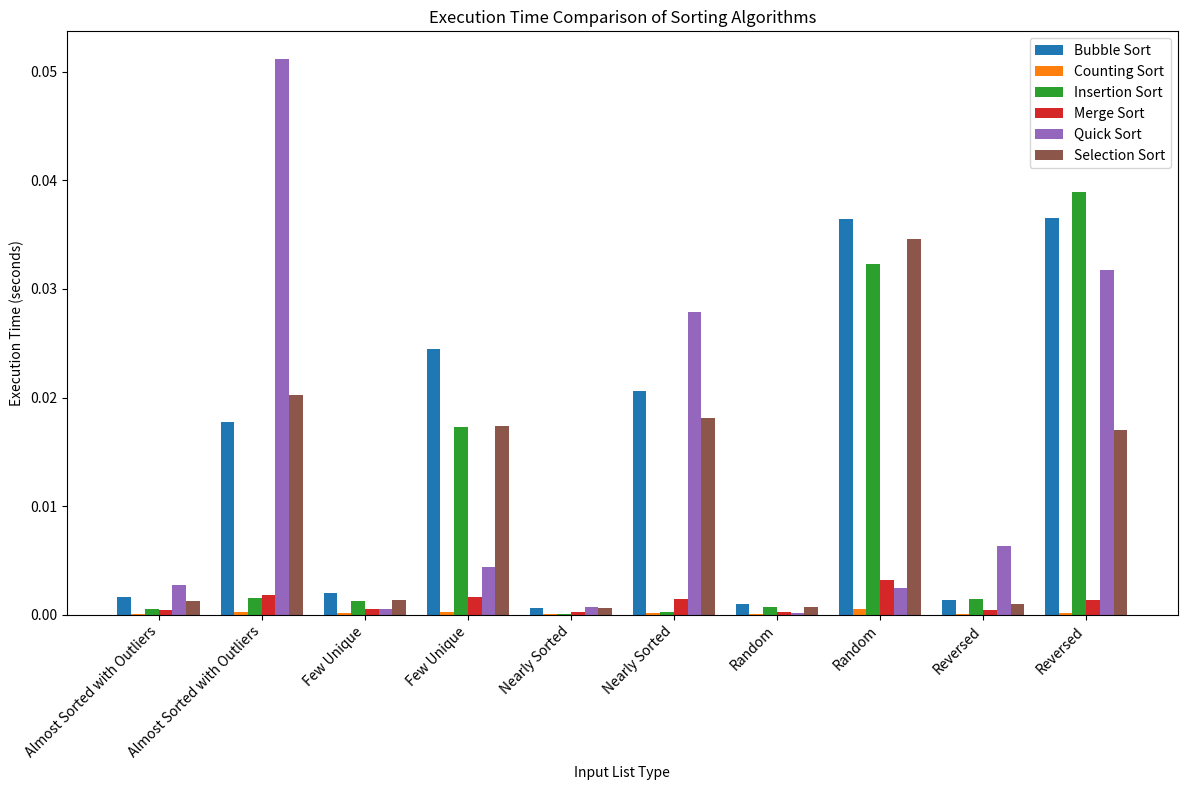
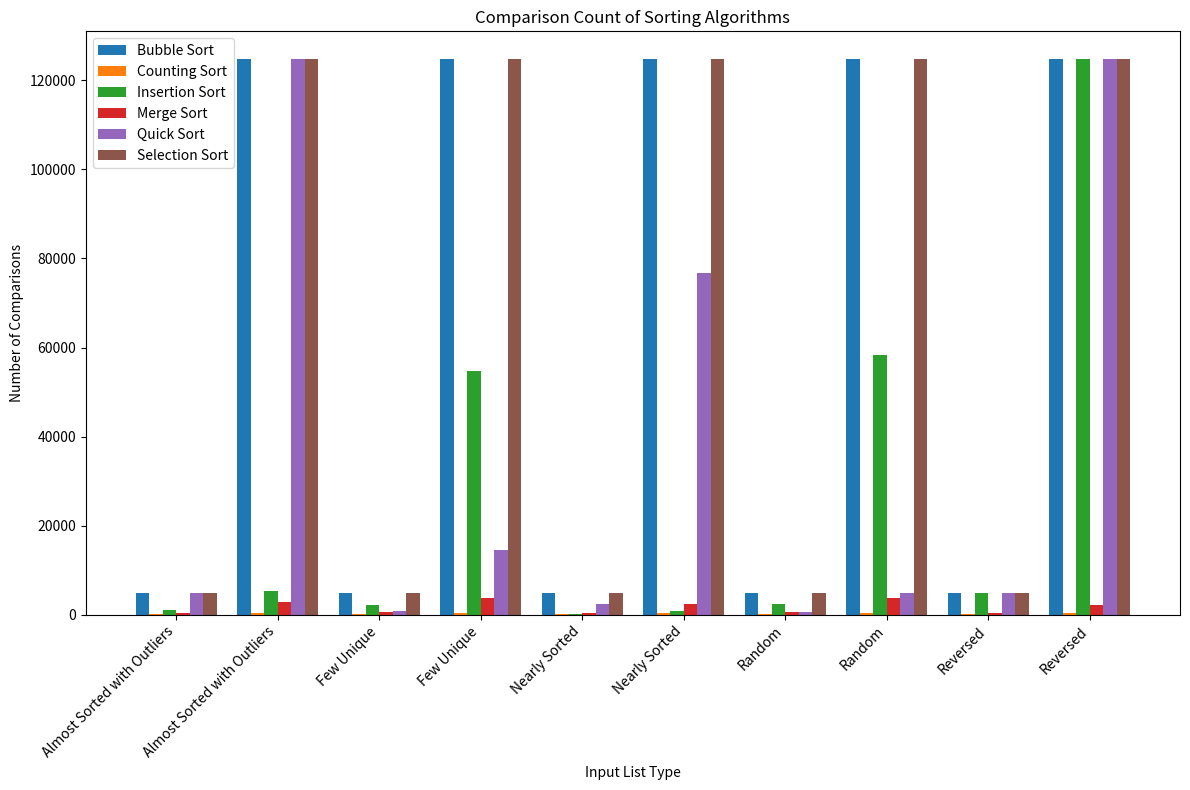
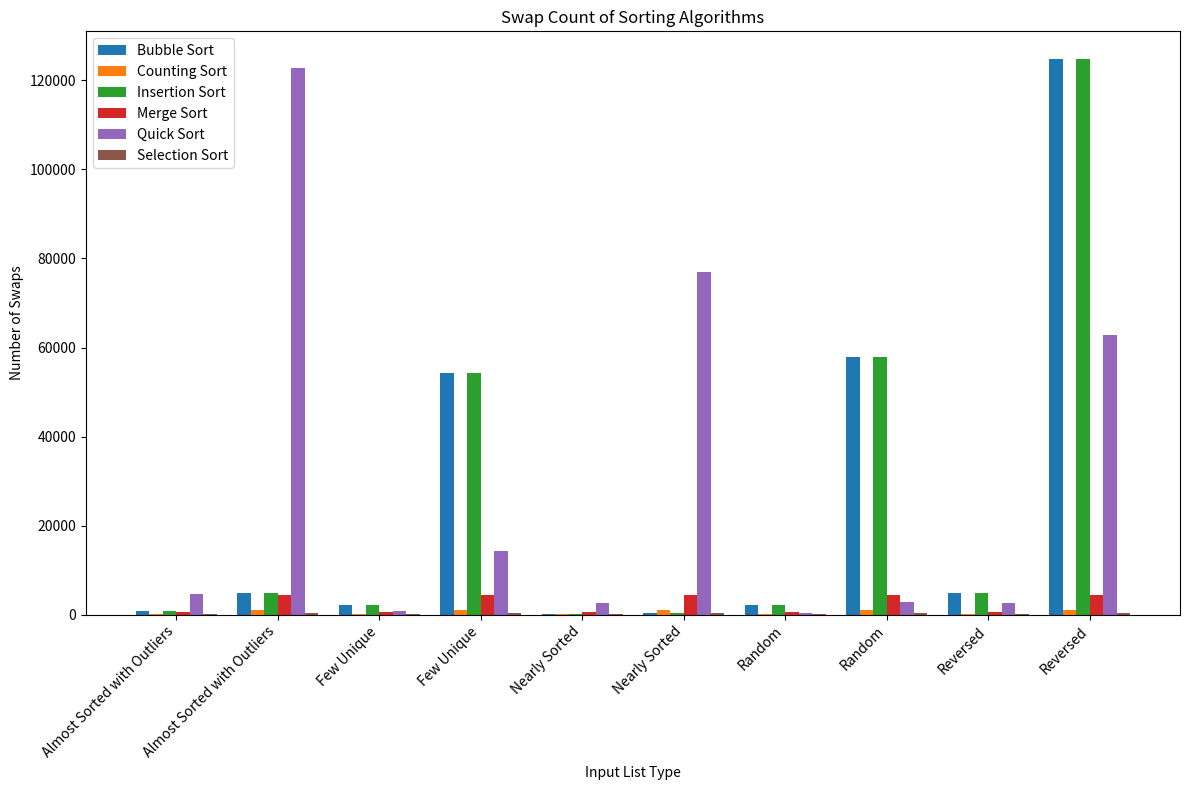

These charts were generated, in order, by the following Python code:
import random
import time
import copy
import sys

# Try to import matplotlib, but handle the case where it's not available
try:
    import matplotlib
    # Set a non-interactive backend that doesn't require a display
    matplotlib.use('Agg')
    import matplotlib.pyplot as plt
    import numpy as np
    PLOTTING_AVAILABLE = True
except ImportError:
    PLOTTING_AVAILABLE = False
    print("Note: Matplotlib or NumPy not available. Skipping plot generation.")


# Global counters for operations
comparisons = 0
swaps = 0

def reset_counters():
    """Reset the global counters for a new measurement."""
    global comparisons, swaps
    comparisons = 0
    swaps = 0

def compare(a, b):
    """Compare two elements and increment the comparison counter."""
    global comparisons
    comparisons += 1
    return a > b

def counted_swap(l, i, j):
    """Swap elements at indices i and j in list l and increment the swap counter."""
    global swaps
    swaps += 1
    tmp = l[i]
    l[i] = l[j]
    l[j] = tmp

# Implementation of the required algorithms with instrumentation

def sort3_counted(l):
    assert len(l) == 3
    
    if compare(l[0], l[1]): counted_swap(l, 0, 1)
    if compare(l[1], l[2]): counted_swap(l, 1, 2)
    if compare(l[0], l[1]): counted_swap(l, 0, 1)

def bubble_sort_counted(l):
    n = len(l)
    
    for i in range(n):
        for j in range(0, n - i - 1):
            if compare(l[j], l[j + 1]):
                counted_swap(l, j, j + 1)

def insertion_sort_counted(l):
    for i in range(1, len(l)):
        key = l[i]
        j = i - 1
        
        # Use compare to count comparisons
        while j >= 0 and compare(l[j], key):
            l[j + 1] = l[j]  # This is not exactly a swap, but we'll count it
            counted_swap(l, j, j + 1)  # Count the movement as a swap
            j -= 1
            
        l[j + 1] = key

def selection_sort_counted(l):
    n = len(l)
    
    for i in range(n):
        min_idx = i
        for j in range(i + 1, n):
            # Use compare to count comparisons (but reverse the comparison)
            if compare(l[min_idx], l[j]):
                min_idx = j
                
        # Swap the minimum element with the first element
        counted_swap(l, i, min_idx)

def partition_counted(l, low, high):
    pivot = l[high]
    i = low - 1
    
    for j in range(low, high):
        # Use compare to count comparisons (but reverse the comparison)
        if not compare(l[j], pivot):
            i += 1
            counted_swap(l, i, j)
            
    counted_swap(l, i + 1, high)
    return i + 1

def quicksort_helper(l, low, high):
    """Helper function for instrumented quicksort."""
    if low < high:
        pi = partition_counted(l, low, high)
        quicksort_helper(l, low, pi - 1)
        quicksort_helper(l, pi + 1, high)

def quicksort_counted(l):
    quicksort_helper(l, 0, len(l) - 1)

def merge_counted(l, left, mid, right):
    n1 = mid - left + 1
    n2 = right - mid
    
    # Create temp arrays
    L = [0] * n1
    R = [0] * n2
    
    # Copy data to temp arrays L[] and R[]
    for i in range(n1):
        L[i] = l[left + i]
    
    for j in range(n2):
        R[j] = l[mid + 1 + j]
    
    # Merge the temp arrays back into l[left..right]
    i = 0
    j = 0
    k = left
    
    while i < n1 and j < n2:
        if not compare(L[i], R[j]):
            l[k] = L[i]
            i += 1
        else:
            l[k] = R[j]
            j += 1
        k += 1
        global swaps
        swaps += 1  # Count each placement as a swap
    
    # Copy the remaining elements of L[], if any
    while i < n1:
        l[k] = L[i]
        i += 1
        k += 1
        swaps += 1  # Count each placement as a swap
    
    # Copy the remaining elements of R[], if any
    while j < n2:
        l[k] = R[j]
        j += 1
        k += 1
        swaps += 1  # Count each placement as a swap

def mergesort_helper(l, left, right):
    if left < right:
        mid = left + (right - left) // 2
        
        mergesort_helper(l, left, mid)
        mergesort_helper(l, mid + 1, right)
        merge_counted(l, left, mid, right)

def mergesort_counted(l):
    mergesort_helper(l, 0, len(l) - 1)

def counting_sort_counted(l):
    """counting sort (works for non-negative integers)."""
    # Find the maximum value in the list
    max_val = max(l) if l else 0
    
    # Create count array and initialize it with zeros
    count = [0] * (max_val + 1)
    
    # Count the occurrences of each element
    for i in range(len(l)):
        count[l[i]] += 1
        global comparisons
        comparisons += 1  # Count each access as a comparison
    
    # Update count array to store the position of each object
    for i in range(1, len(count)):
        count[i] += count[i - 1]
    
    # Create an output array
    output = [0] * len(l)
    
    # Build the output array
    for i in range(len(l) - 1, -1, -1):
        output[count[l[i]] - 1] = l[i]
        count[l[i]] -= 1
        global swaps
        swaps += 1  # Count each placement as a swap
    
    # Copy the output array to the original list
    for i in range(len(l)):
        l[i] = output[i]
        swaps += 1  # Count each copy as a swap

# Functions to generate test data

def generate_random_list(size, max_val=1000):
    """Generate a list of random integers."""
    return [random.randint(0, max_val) for _ in range(size)]

def generate_nearly_sorted_list(size, swap_count):
    """Generate a nearly sorted list by starting with a sorted list and performing some swaps."""
    l = list(range(size))
    for _ in range(swap_count):
        i = random.randint(0, size - 1)
        j = random.randint(max(0, i - 10), min(size - 1, i + 10))  # Swap with a nearby element
        l[i], l[j] = l[j], l[i]
    return l

def generate_reversed_list(size):
    """Generate a list in reverse sorted order."""
    return list(range(size, 0, -1))

def generate_few_unique_list(size, unique_count=10):
    """Generate a list with few unique values."""
    unique_values = [random.randint(0, 1000) for _ in range(unique_count)]
    return [random.choice(unique_values) for _ in range(size)]

def generate_almost_sorted_with_outliers(size, outlier_count=5):
    """Generate a mostly sorted list with a few outliers at wrong positions."""
    l = list(range(size))
    # Move some large values to the beginning
    for i in range(outlier_count):
        if i < len(l) and size - i - 1 < len(l):
            l[i], l[size - i - 1] = l[size - i - 1], l[i]
    return l

# Function to test and measure sorting algorithms

def measure_sort_algorithm(sort_func, input_list, name=""):
    """
    Measure the performance of a sorting algorithm.
    Returns a dictionary with the number of comparisons, swaps, and execution time.
    """
    # Make a copy of the input list to avoid modifying the original
    test_list = copy.deepcopy(input_list)
    
    # Reset counters
    reset_counters()
    
    # Measure execution time
    start_time = time.time()
    sort_func(test_list)
    end_time = time.time()
    
    # Check if the list is actually sorted
    is_sorted = all(test_list[i] <= test_list[i + 1] for i in range(len(test_list) - 1))
    
    return {
        "name": name,
        "comparisons": comparisons,
        "swaps": swaps,
        "time": end_time - start_time,
        "sorted": is_sorted
    }

def run_all_sorts(input_list, list_name=""):
    """Run all sorting algorithms on the given input list and return their measurements."""
    results = []
    
    # Skip sort3 for lists with more than 3 elements
    if len(input_list) == 3:
        results.append(measure_sort_algorithm(sort3_counted, input_list, "Sort3"))
    
    results.append(measure_sort_algorithm(bubble_sort_counted, input_list, "Bubble Sort"))
    results.append(measure_sort_algorithm(insertion_sort_counted, input_list, "Insertion Sort"))
    results.append(measure_sort_algorithm(selection_sort_counted, input_list, "Selection Sort"))
    results.append(measure_sort_algorithm(quicksort_counted, input_list, "Quick Sort"))
    results.append(measure_sort_algorithm(mergesort_counted, input_list, "Merge Sort"))
    
    # Only run counting sort if the list contains only non-negative integers
    if all(isinstance(x, int) and x >= 0 for x in input_list):
        results.append(measure_sort_algorithm(counting_sort_counted, input_list, "Counting Sort"))
    
    # Add list name to results
    for result in results:
        result["list_name"] = list_name
    
    return results

def generate_all_test_data(size=1000):
    """Generate all test data cases."""
    test_data = [
        ("Random", generate_random_list(size)),
        ("Nearly Sorted", generate_nearly_sorted_list(size, size // 10)),
        ("Reversed", generate_reversed_list(size)),
        ("Few Unique", generate_few_unique_list(size)),
        ("Almost Sorted with Outliers", generate_almost_sorted_with_outliers(size))
    ]
    return test_data

def run_benchmarks(sizes=[100, 500, 1000, 5000, 10000]):
    """Run benchmarks for various list sizes and generate a table of results."""
    all_results = []
    
    for size in sizes:
        print(f"Running benchmarks for size {size}...")
        test_data = generate_all_test_data(size)
        
        for name, data in test_data:
            list_name = f"{name} (size {size})"
            results = run_all_sorts(data, list_name)
            all_results.extend(results)
    
    return all_results

def print_results_table(results):
    """Print the results in a formatted table."""
    # Group results by list name
    grouped_results = {}
    for result in results:
        list_name = result["list_name"]
        if list_name not in grouped_results:
            grouped_results[list_name] = []
        grouped_results[list_name].append(result)
    
    # Print the table
    print("=" * 100)
    print("{:<30} {:<15} {:<15} {:<15} {:<15}".format(
        "List Type", "Algorithm", "Comparisons", "Swaps", "Time (s)"
    ))
    print("=" * 100)
    
    for list_name, list_results in grouped_results.items():
        print("-" * 100)
        print(list_name)
        print("-" * 100)
        
        for result in list_results:
            print("{:<30} {:<15} {:<15} {:<15.6f}".format(
                "", result["name"], result["comparisons"], result["swaps"], result["time"]
            ))
    
    print("=" * 100)

def save_results_to_file(results, filename="summary.txt"):
    """Save the results to a file."""
    with open(filename, "w") as f:
        f.write("# Sorting Algorithm Benchmark Results\n\n")
        
        # Write description of the test data
        f.write("## Test Data Description\n\n")
        f.write("1. **Random**: Lists with randomly generated integers.\n")
        f.write("2. **Nearly Sorted**: Lists that are almost sorted with about 10% of elements out of place.\n")
        f.write("3. **Reversed**: Lists in reverse sorted order (worst case for most sorting algorithms).\n")
        f.write("4. **Few Unique**: Lists with many repeated values and only a few unique items.\n")
        f.write("5. **Almost Sorted with Outliers**: Mostly sorted lists with a few outliers at wrong positions.\n\n")
        
        # Write the table header
        f.write("## Benchmark Results\n\n")
        f.write("{:<30} {:<15} {:<15} {:<15} {:<15}\n".format(
            "List Type", "Algorithm", "Comparisons", "Swaps", "Time (s)"
        ))
        f.write("{:<30} {:<15} {:<15} {:<15} {:<15}\n".format(
            "-" * 30, "-" * 15, "-" * 15, "-" * 15, "-" * 15
        ))
        
        # Group results by list name
        grouped_results = {}
        for result in results:
            list_name = result["list_name"]
            if list_name not in grouped_results:
                grouped_results[list_name] = []
            grouped_results[list_name].append(result)
        
        # Write the table data
        for list_name, list_results in grouped_results.items():
            f.write("\n**{}**\n\n".format(list_name))
            
            for result in list_results:
                f.write("{:<30} {:<15} {:<15} {:<15} {:.6f}\n".format(
                    "", result["name"], result["comparisons"], result["swaps"], result["time"]
                ))

def plot_results(results, metric="time", save_file=None):
    """Plot the results for visual comparison."""
    if not PLOTTING_AVAILABLE:
        print(f"Skipping plot generation for {metric} (plotting libraries not available)")
        return
        
    # Get unique list names and algorithm names
    list_names = sorted(set(result["list_name"] for result in results))
    alg_names = sorted(set(result["name"] for result in results))
    
    # Prepare data for plotting
    data = {alg: [] for alg in alg_names}
    
    for list_name in list_names:
        list_results = [r for r in results if r["list_name"] == list_name]
        
        for alg in alg_names:
            alg_result = next((r for r in list_results if r["name"] == alg), None)
            if alg_result:
                data[alg].append(alg_result[metric])
            else:
                data[alg].append(0)
    
    # Set up the plot
    fig, ax = plt.subplots(figsize=(12, 8))
    
    # Set the width of each bar and positions
    width = 0.8 / len(alg_names)
    x = np.arange(len(list_names))
    
    # Plot bars for each algorithm
    for i, alg in enumerate(alg_names):
        ax.bar(x + (i - len(alg_names)/2 + 0.5) * width, data[alg], width, label=alg)
    
    # Add labels and legend
    ax.set_xlabel('Input List Type')
    
    if metric == "time":
        ax.set_ylabel('Execution Time (seconds)')
        ax.set_title('Execution Time Comparison of Sorting Algorithms')
    elif metric == "comparisons":
        ax.set_ylabel('Number of Comparisons')
        ax.set_title('Comparison Count of Sorting Algorithms')
    elif metric == "swaps":
        ax.set_ylabel('Number of Swaps')
        ax.set_title('Swap Count of Sorting Algorithms')
    
    ax.set_xticks(x)
    ax.set_xticklabels([name.split(' (size')[0] for name in list_names], rotation=45, ha='right')
    ax.legend()
    
    plt.tight_layout()
    
    if save_file:
        plt.savefig(save_file)
    else:
        plt.show()

# Main function to run all the analysis
def main():
    try:
        # Set random seed for reproducibility
        random.seed(42)
        
        print("Running benchmarks (this may take a moment)...")
        results = run_benchmarks(sizes=[100, 500]) 
        
        # Print results table
        print_results_table(results)
        
        # Save results to file
        save_results_to_file(results)
        print("Results saved to summary.txt")
        
        # Generate plots if plotting is available
        if PLOTTING_AVAILABLE:
            try:
                plot_results(results, "time", "time_comparison.png")
                plot_results(results, "comparisons", "comparison_count.png")
                plot_results(results, "swaps", "swap_count.png")
                print("Plots generated and saved as PNG files.")
            except Exception as e:
                print(f"Warning: Failed to generate plots: {e}")
                print("Continuing without plots.")
        
        print("Analysis complete!")
        return 0
    except Exception as e:
        print(f"Error in analysis: {e}")
        return 1

if __name__ == "__main__":
    sys.exit(main())
